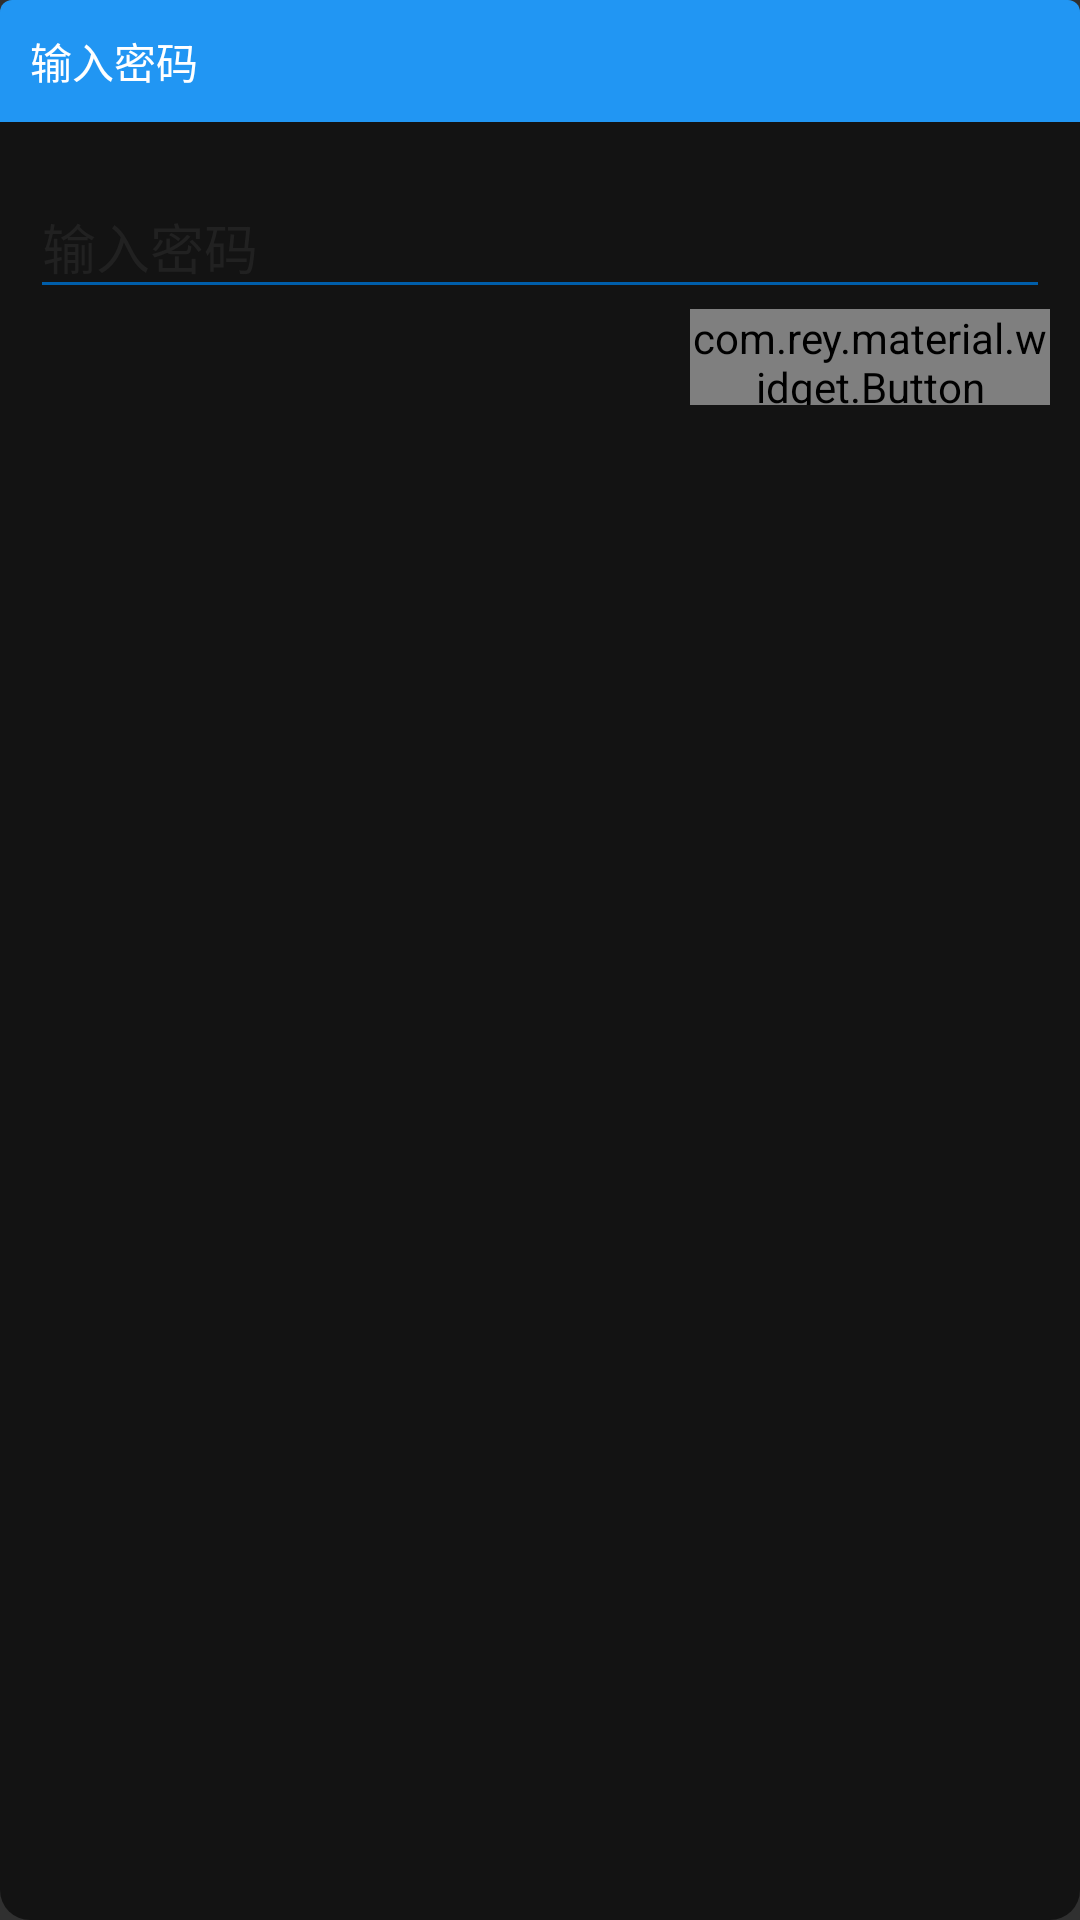

This screen was rendered from an Android layout file. Write that file and the resources it references.
<!-- AndroidManifest.xml: application theme AppTheme -->
<!-- res/layout/popupwindow_input_password.xml -->
<?xml version="1.0" encoding="utf-8"?>
<LinearLayout xmlns:android="http://schemas.android.com/apk/res/android"
    android:layout_width="match_parent"
    android:layout_height="match_parent"
    android:layout_margin="@dimen/interval_default"
    android:background="@drawable/bg_default"
    android:orientation="vertical">

    <TextView
        android:layout_width="match_parent"
        android:layout_height="wrap_content"
        android:background="@drawable/bg_default_title"
        android:gravity="left"
        android:padding="@dimen/interval_10"
        android:text="@string/input_password"
        android:textColor="@color/white" />

    <LinearLayout
        android:layout_width="match_parent"
        android:layout_height="wrap_content"
        android:orientation="vertical"
        android:padding="@dimen/interval_10">

        <android.support.design.widget.TextInputLayout
            android:id="@id/til_password"
            android:layout_width="match_parent"
            android:layout_height="wrap_content">

            <android.support.v7.widget.AppCompatEditText
                android:id="@+id/et_input_password"
                android:layout_width="match_parent"
                android:layout_height="wrap_content"
                android:hint="@string/input_password"
                android:theme="@style/EditTextLine" />
        </android.support.design.widget.TextInputLayout>

        <com.rey.material.widget.Button
            style="@style/LightRaiseColorButtonRippleStyle"
            android:id="@+id/btn_confirm"
            android:layout_width="120dp"
            android:layout_height="@dimen/dp_32"
            android:layout_gravity="right"

            android:text="@string/confirm" />
    </LinearLayout>


</LinearLayout>
<!-- resources referenced by this layout -->
<resources>
  <color name="white">#FFFFFF</color>
  <dimen name="dp_32">32dp</dimen>
  <dimen name="interval_10">10dp</dimen>
  <dimen name="interval_default">20dp</dimen>
  <!-- drawable bg_default (drawable) -->
  <?xml version="1.0" encoding="utf-8"?>
  <selector xmlns:android="http://schemas.android.com/apk/res/android">
      <item>
          <shape>
              <solid android:color="@color/black_transparent_9"/>
              <corners android:radius="@dimen/radius_10"/>
          </shape>
      </item>
  </selector>
  <!-- drawable bg_default_title (drawable) -->
  <?xml version="1.0" encoding="utf-8"?>
  <selector xmlns:android="http://schemas.android.com/apk/res/android">
      <item>
          <shape>
              <solid android:color="@color/colorPrimary" />
              <corners android:topLeftRadius="@dimen/radius_default" android:topRightRadius="@dimen/radius_default" />
          </shape>
      </item>
  </selector>
  <string name="confirm">确认</string>
  <string name="input_password">输入密码</string>
  <style name="EditTextLine" parent="Widget.AppCompat.EditText">
          <item name="android:textColorHint">@color/color_005eaa</item>
          <item name="android:textColor">@color/color_005eaa</item>
          <item name="colorControlNormal">@color/color_005eaa</item>
          <item name="colorControlActivated">@color/textColorPrimary</item>
      </style>
  <style name="LightRaiseColorButtonRippleStyle" parent="Material.Drawable.Ripple.Touch.Light">
          <item name="android:background">@drawable/bg_bt_raise_color</item>
          <item name="rd_rippleColor">#33000000</item>
          <item name="rd_leftPadding">1dp</item>
          <item name="rd_topPadding">1dp</item>
          <item name="rd_rightPadding">1dp</item>
          <item name="rd_bottomPadding">2dp</item>
          <item name="rd_delayClick">afterRelease</item>
          <item name="android:textAppearance">@style/Base.TextAppearance.AppCompat.Button</item>
          <item name="android:textColor">@color/abc_primary_text_material_dark</item>
      </style>
  <style name="AppTheme" parent="Theme.AppCompat">
  
          <item name="windowActionBar">false</item>
          <item name="windowNoTitle">true</item>
          
          <item name="colorPrimary">@color/colorPrimary</item>edittext
          <item name="colorPrimaryDark">@color/colorPrimaryDark</item>
          <item name="colorAccent">@color/colorAccent</item>
          <item name="android:textColorPrimary">@color/textColorPrimary</item>
          <item name="android:textColorSecondary">@color/textColorSecondary</item>
  
          <item name="android:textColorHint">@color/textColorPrimary</item>
          <item name="android:textColor">@color/textColorPrimary</item>
          <item name="colorControlNormal">@color/white</item>
          <item name="colorControlActivated">@color/colorAccent</item>
          <item name="colorControlHighlight">@color/colorAccent</item>
          <item name="colorSwitchThumbNormal">@color/colorSwitchThumbNormal</item>
      </style>
  <color name="black_transparent_9">#99000000</color>
  <dimen name="radius_10">10dp</dimen>
  <color name="colorPrimary">#2196F3</color>
  <dimen name="radius_default">4dp</dimen>
  <color name="color_005eaa">#005eaa</color>
  <color name="textColorPrimary">#212121</color>
  <color name="colorPrimaryDark">#1976D2</color>
  <color name="colorAccent">#B2EBF2</color>
  <color name="textColorSecondary">#727272</color>
  <color name="colorSwitchThumbNormal">#FF78909C</color>
</resources>
